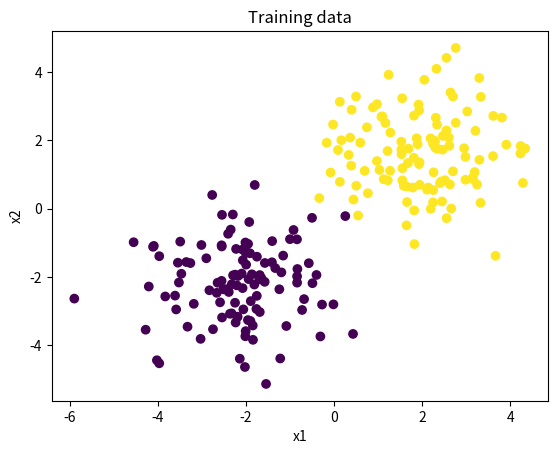
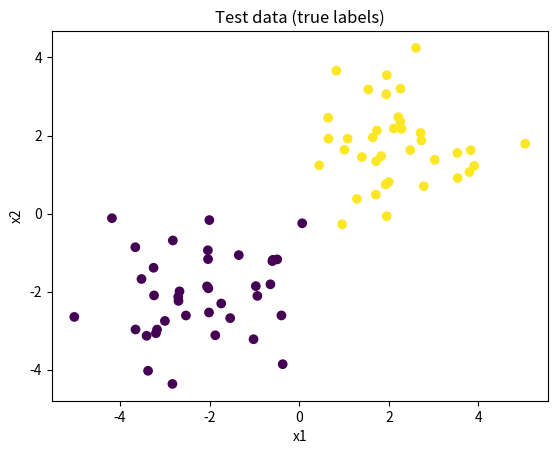
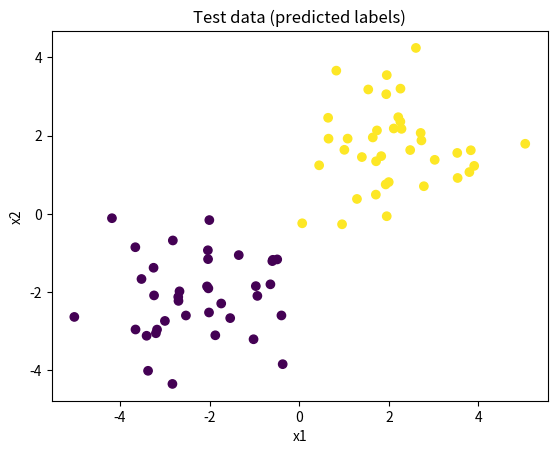

These figures' Python source, in order:
import numpy as np
import matplotlib.pyplot as plt


class KNNClassifier:
    """
    k-Nearest Neighbors classifier (from scratch).

    - Stores training data (lazy learning)
    - Predicts by majority vote among k nearest points
    """

    def __init__(self, k: int = 5):
        if k <= 0:
            raise ValueError("k must be >= 1")
        self.k = k
        self.X_train = None
        self.y_train = None

    def fit(self, X: np.ndarray, y: np.ndarray) -> "KNNClassifier":
        self.X_train = np.asarray(X)
        self.y_train = np.asarray(y).reshape(-1)
        if self.X_train.shape[0] != self.y_train.shape[0]:
            raise ValueError("X and y must have the same number of samples")
        return self

    def predict(self, X: np.ndarray) -> np.ndarray:
        X = np.asarray(X)
        preds = [self._predict_one(x) for x in X]
        return np.array(preds, dtype=int)

    def _predict_one(self, x: np.ndarray) -> int:
        # Euclidean distances to all training points
        dists = np.linalg.norm(self.X_train - x, axis=1)

        # indices of k nearest neighbors
        nn_idx = np.argsort(dists)[: self.k]
        nn_labels = self.y_train[nn_idx]

        # majority vote
        values, counts = np.unique(nn_labels, return_counts=True)
        return int(values[np.argmax(counts)])


def make_toy_data(n: int = 300, seed: int = 42):
    """
    Make a simple 2D dataset with 2 classes (two blobs).
    """
    rng = np.random.default_rng(seed)
    n0 = n // 2
    n1 = n - n0

    X0 = rng.normal(loc=(-2, -2), scale=1.2, size=(n0, 2))
    X1 = rng.normal(loc=(2, 2), scale=1.2, size=(n1, 2))

    X = np.vstack([X0, X1])
    y = np.hstack([np.zeros(n0, dtype=int), np.ones(n1, dtype=int)])

    idx = rng.permutation(n)
    return X[idx], y[idx]


def train_test_split(X, y, test_size=0.25, seed=42):
    rng = np.random.default_rng(seed)
    n = X.shape[0]
    idx = rng.permutation(n)
    test_n = int(n * test_size)
    test_idx = idx[:test_n]
    train_idx = idx[test_n:]
    return X[train_idx], X[test_idx], y[train_idx], y[test_idx]


def plot_points(X, y, title):
    plt.figure()
    plt.scatter(X[:, 0], X[:, 1], c=y)
    plt.title(title)
    plt.xlabel("x1")
    plt.ylabel("x2")


def demo():
    X, y = make_toy_data(n=300, seed=7)
    X_train, X_test, y_train, y_test = train_test_split(X, y, test_size=0.25, seed=7)

    model = KNNClassifier(k=7)
    model.fit(X_train, y_train)

    y_pred = model.predict(X_test)
    acc = float(np.mean(y_pred == y_test))
    print(f"KNN (k={model.k}) test accuracy: {acc:.4f}")

    plot_points(X_train, y_train, "Training data")
    plot_points(X_test, y_test, "Test data (true labels)")
    plot_points(X_test, y_pred, "Test data (predicted labels)")

    plt.show()


if __name__ == "__main__":
    demo()
